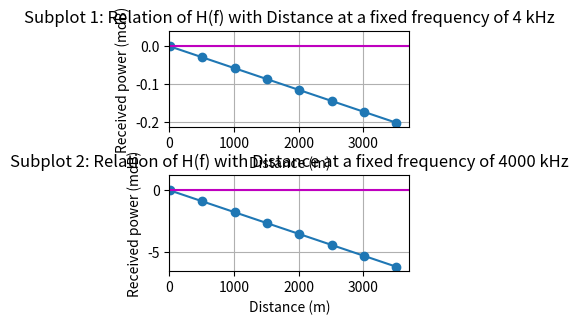

Generate this figure with matplotlib:
# import numpy as np
import cmath
import matplotlib.pyplot as plt

# Wireline Channel modelling - 0.40 mm wire

R_oc = 280
a_c = 0.0969
L_0 = 587.3*10**(-6)
L_inf = 426*10**(-6)
b = 1.385
f_m = 745900
C_inf = 50*10**(-9)
C_0 = 0*10**(-9)
c_e = 1
g_0 = 0
g_e = 1


# Part 1
freq = [4, 4000, 4000000]*10**3
# 4k, 4M and 4GHz

num_rows = 2
num_cols = 1
counter = 1


fig = plt.figure(figsize=(3, 3))
plt.subplots_adjust(left=0.1, bottom=0.1, right=0.9, top=0.9, wspace=0.5, hspace=0.5)

for f in freq:
    if counter > num_rows * num_cols:
        break

    R1 = (R_oc**4 + a_c*f**2)**(1/4)
    L1 = (L_0 + L_inf*(f/f_m)**b)/(1 + (f/f_m)**b)
    G1 = g_0 * f ** g_e
    C1 = C_inf + C_0*f**(- c_e)

    omega1 = 2*cmath.pi*f
    gamma1 = cmath.sqrt((R1 + 1j*L1*omega1)*(G1 + 1j*C1*omega1))

    d1 = []
    H1 = []
    for i in range(9):
        di = 10 + (i - 1)*500
        d1.append(di)
        H1.append(10*cmath.log10(abs(cmath.e**(-gamma1*di/1000))))

    plt.subplot(num_rows, num_cols, counter)
    plt.plot(d1, H1, 'o-')
    plt.title(
        f'Subplot {counter}: Relation of H(f) with Distance at a fixed frequency of {f} kHz'
    )
    plt.xlabel('Distance (m)')
    plt.ylabel('Received power (mdB)')
    plt.grid(True, which='both')
    plt.axhline(y=0, color='m')

    axes = plt.gca()
    axes.set_xlim([0, None])
    axes.set_ylim([None, None])

    counter = counter + 1
plt.show()
